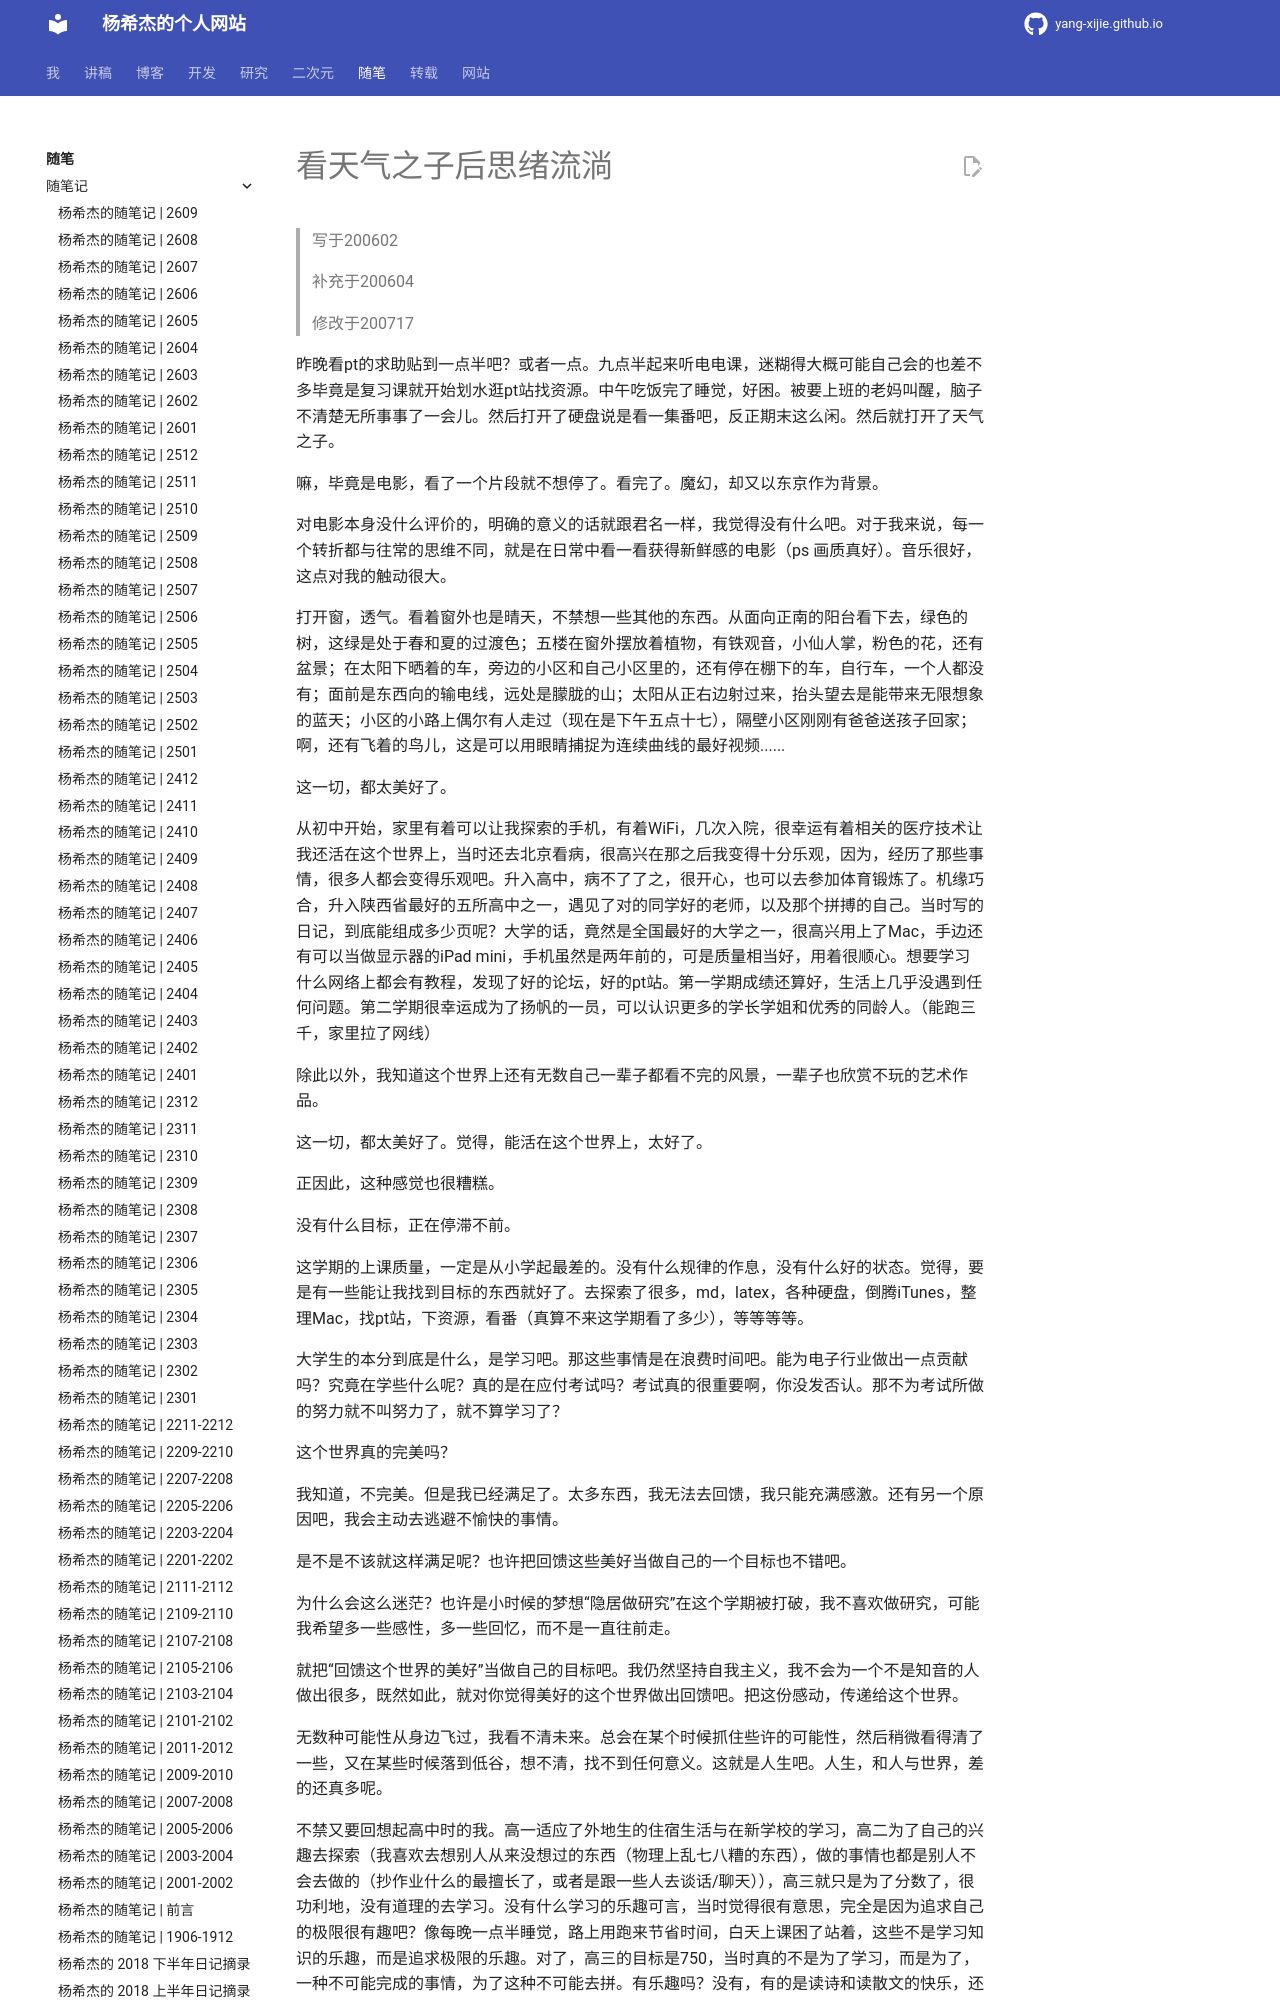

repository: Yang-Xijie/yang-xijie.github.io · page: ESSAY/Articles/200602-tennkinoko/index.html · generator: mkdocs

# 看天气之子后思绪流淌

> 写于200602
>
> 补充于200604
>
> 修改于200717

昨晚看pt的求助贴到一点半吧？或者一点。九点半起来听电电课，迷糊得大概可能自己会的也差不多毕竟是复习课就开始划水逛pt站找资源。中午吃饭完了睡觉，好困。被要上班的老妈叫醒，脑子不清楚无所事事了一会儿。然后打开了硬盘说是看一集番吧，反正期末这么闲。然后就打开了天气之子。

嘛，毕竟是电影，看了一个片段就不想停了。看完了。魔幻，却又以东京作为背景。

对电影本身没什么评价的，明确的意义的话就跟君名一样，我觉得没有什么吧。对于我来说，每一个转折都与往常的思维不同，就是在日常中看一看获得新鲜感的电影（ps 画质真好）。音乐很好，这点对我的触动很大。

打开窗，透气。看着窗外也是晴天，不禁想一些其他的东西。从面向正南的阳台看下去，绿色的树，这绿是处于春和夏的过渡色；五楼在窗外摆放着植物，有铁观音，小仙人掌，粉色的花，还有盆景；在太阳下晒着的车，旁边的小区和自己小区里的，还有停在棚下的车，自行车，一个人都没有；面前是东西向的输电线，远处是朦胧的山；太阳从正右边射过来，抬头望去是能带来无限想象的蓝天；小区的小路上偶尔有人走过（现在是下午五点十七），隔壁小区刚刚有爸爸送孩子回家；啊，还有飞着的鸟儿，这是可以用眼睛捕捉为连续曲线的最好视频......

这一切，都太美好了。

从初中开始，家里有着可以让我探索的手机，有着WiFi，几次入院，很幸运有着相关的医疗技术让我还活在这个世界上，当时还去北京看病，很高兴在那之后我变得十分乐观，因为，经历了那些事情，很多人都会变得乐观吧。升入高中，病不了了之，很开心，也可以去参加体育锻炼了。机缘巧合，升入陕西省最好的五所高中之一，遇见了对的同学好的老师，以及那个拼搏的自己。当时写的日记，到底能组成多少页呢？大学的话，竟然是全国最好的大学之一，很高兴用上了Mac，手边还有可以当做显示器的iPad mini，手机虽然是两年前的，可是质量相当好，用着很顺心。想要学习什么网络上都会有教程，发现了好的论坛，好的pt站。第一学期成绩还算好，生活上几乎没遇到任何问题。第二学期很幸运成为了扬帆的一员，可以认识更多的学长学姐和优秀的同龄人。（能跑三千，家里拉了网线）

除此以外，我知道这个世界上还有无数自己一辈子都看不完的风景，一辈子也欣赏不玩的艺术作品。

这一切，都太美好了。觉得，能活在这个世界上，太好了。

正因此，这种感觉也很糟糕。

没有什么目标，正在停滞不前。

这学期的上课质量，一定是从小学起最差的。没有什么规律的作息，没有什么好的状态。觉得，要是有一些能让我找到目标的东西就好了。去探索了很多，md，latex，各种硬盘，倒腾iTunes，整理Mac，找pt站，下资源，看番（真算不来这学期看了多少），等等等等。

大学生的本分到底是什么，是学习吧。那这些事情是在浪费时间吧。能为电子行业做出一点贡献吗？究竟在学些什么呢？真的是在应付考试吗？考试真的很重要啊，你没发否认。那不为考试所做的努力就不叫努力了，就不算学习了？

这个世界真的完美吗？

我知道，不完美。但是我已经满足了。太多东西，我无法去回馈，我只能充满感激。还有另一个原因吧，我会主动去逃避不愉快的事情。

是不是不该就这样满足呢？也许把回馈这些美好当做自己的一个目标也不错吧。
